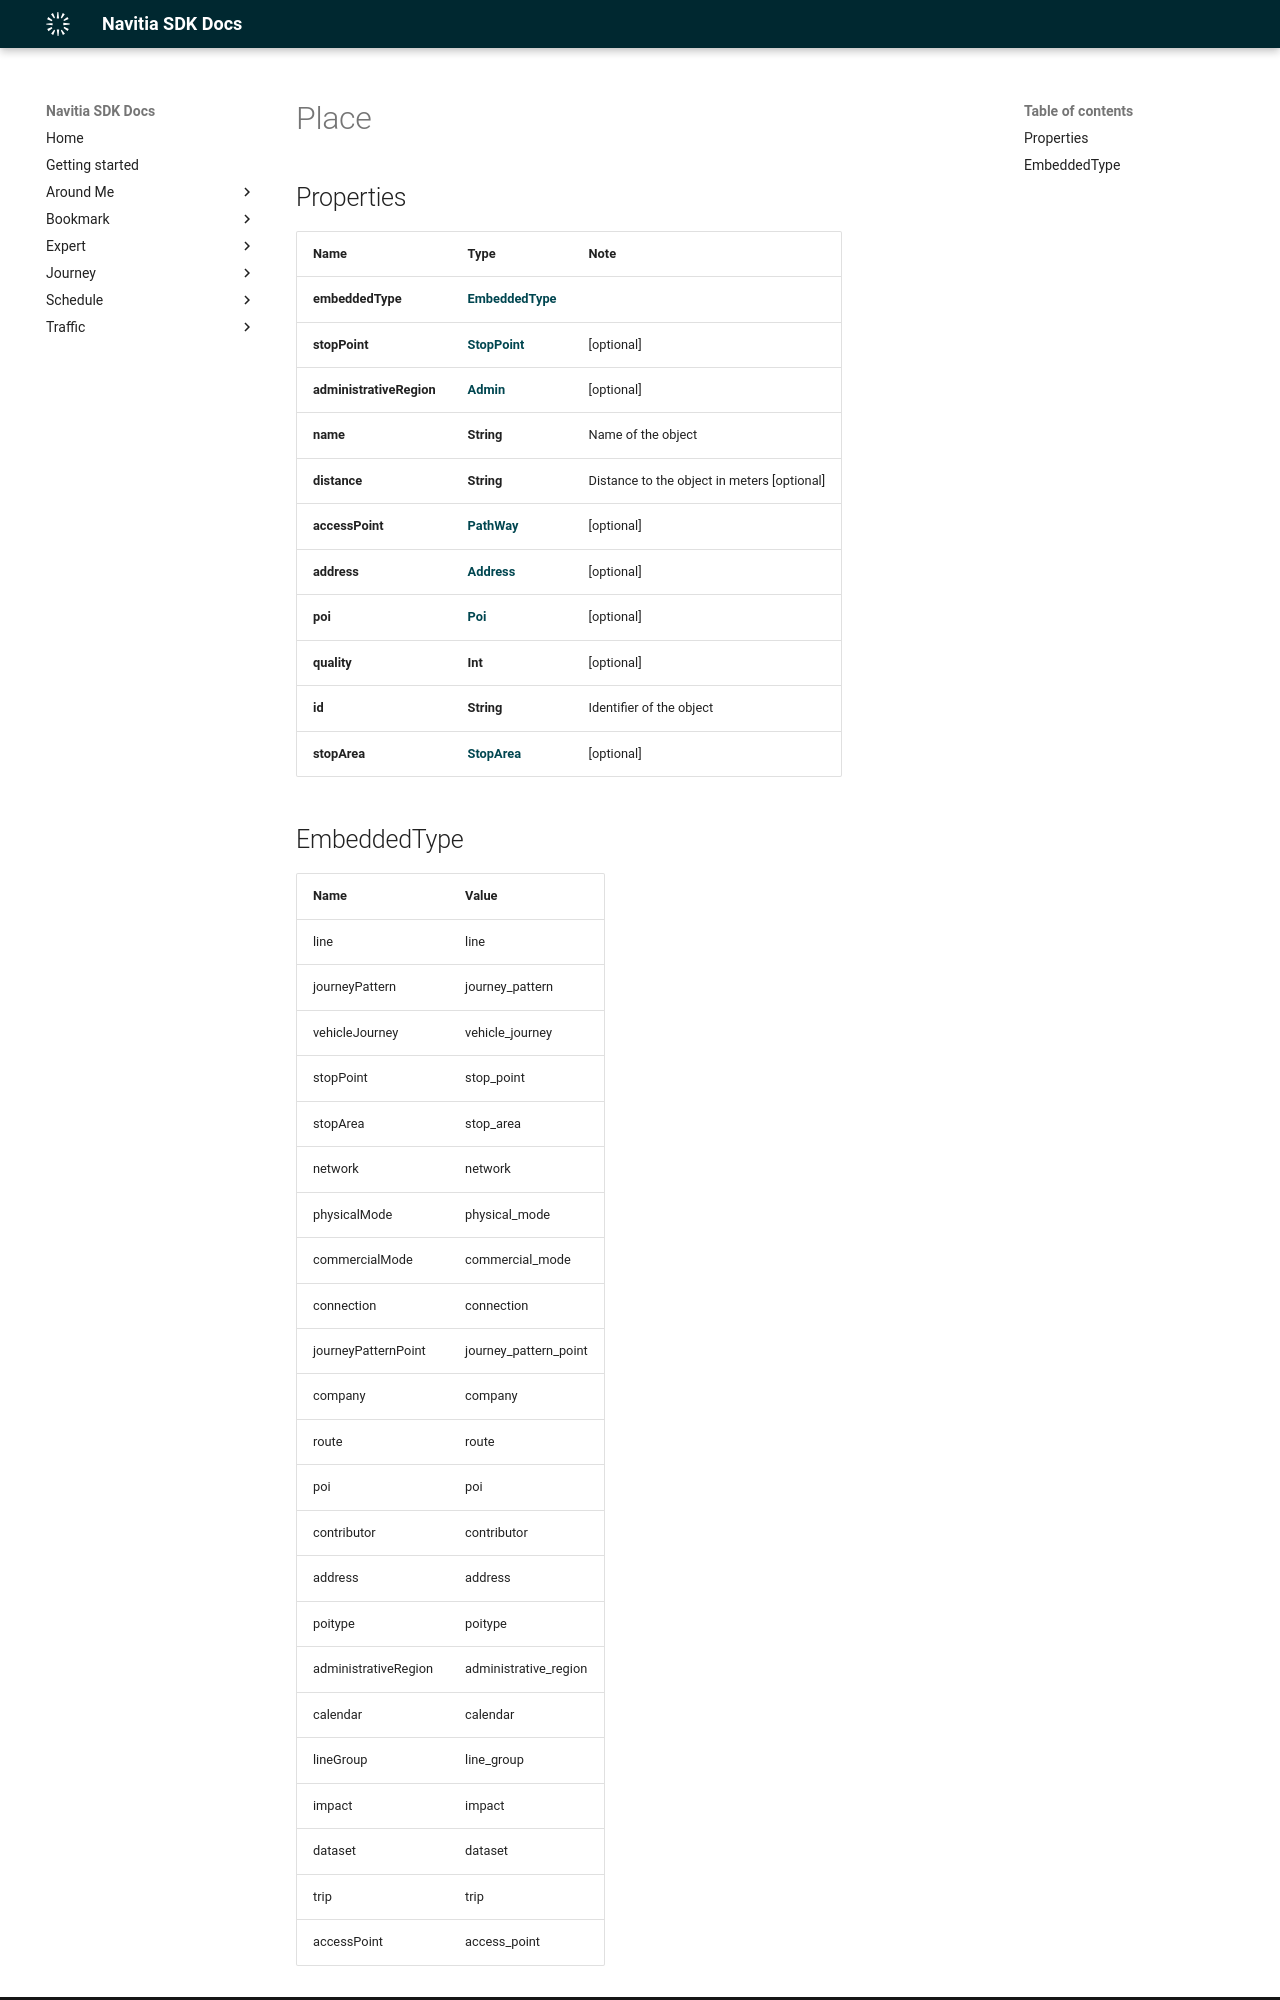

repository: hove-io/navitia_sdk_docs · page: expert/ios/model/Place/index.html · generator: mkdocs


# Place

## Properties

Name | Type | Note
---- | ---- | ----
**embeddedType** | [**EmbeddedType**](#EmbeddedType) | 
**stopPoint** | [**StopPoint**](StopPoint.md) | [optional] 
**administrativeRegion** | [**Admin**](Admin.md) | [optional] 
**name** | **String** | Name of the object 
**distance** | **String** | Distance to the object in meters [optional] 
**accessPoint** | [**PathWay**](PathWay.md) | [optional] 
**address** | [**Address**](Address.md) | [optional] 
**poi** | [**Poi**](Poi.md) | [optional] 
**quality** | **Int** | [optional] 
**id** | **String** | Identifier of the object 
**stopArea** | [**StopArea**](StopArea.md) | [optional]
